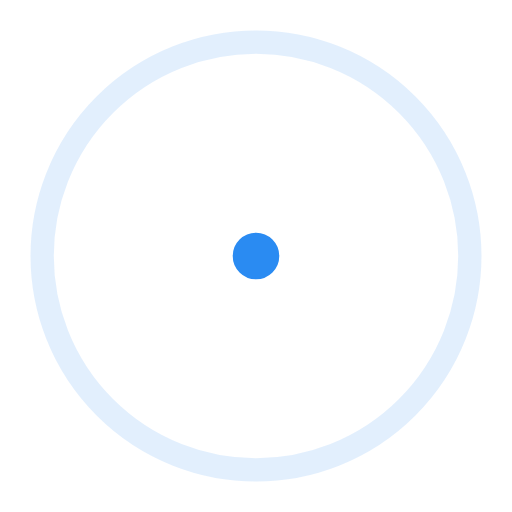
t = 0.00 s
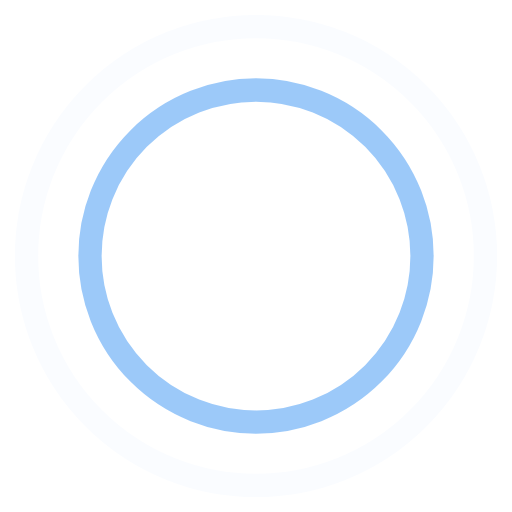
t = 0.45 s
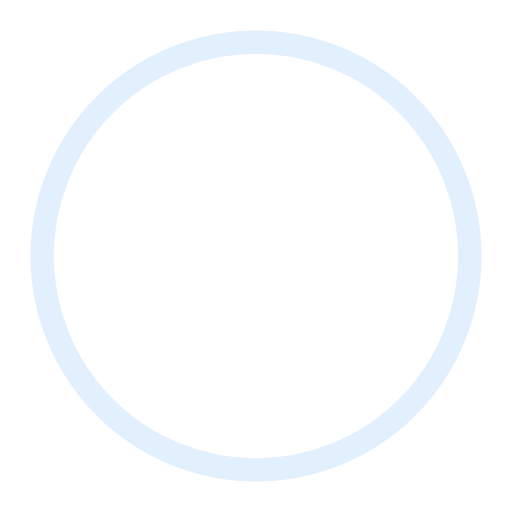
t = 0.90 s
t = 1.35 s: frame unchanged from t = 0.45 s, image omitted

The animated SVG that drew these frames (rendered in a browser with its animation timeline set to each time). Animation: 4 SMIL elements (animate=4); one cycle of 1.80 s, repeats indefinitely.

<svg xmlns="http://www.w3.org/2000/svg" width="24" height="24" viewBox="0 0 44 44" stroke="#2A8BF2" >
    <g fill="none" fill-rule="evenodd" stroke-width="2">
        <circle cx="22" cy="22" r="1">
            <animate attributeName="r" begin="0s" dur="1.8s" values="1; 20" calcMode="spline" keyTimes="0; 1" keySplines="0.165, 0.84, 0.44, 1" repeatCount="indefinite"/>
            <animate attributeName="stroke-opacity" begin="0s" dur="1.8s" values="1; 0" calcMode="spline" keyTimes="0; 1" keySplines="0.3, 0.61, 0.355, 1" repeatCount="indefinite"/>
        </circle>
        <circle cx="22" cy="22" r="1">
            <animate attributeName="r" begin="-0.9s" dur="1.8s" values="1; 20" calcMode="spline" keyTimes="0; 1" keySplines="0.165, 0.84, 0.44, 1" repeatCount="indefinite"/>
            <animate attributeName="stroke-opacity" begin="-0.9s" dur="1.8s" values="1; 0" calcMode="spline" keyTimes="0; 1" keySplines="0.3, 0.61, 0.355, 1" repeatCount="indefinite"/>
        </circle>
    </g>
</svg>